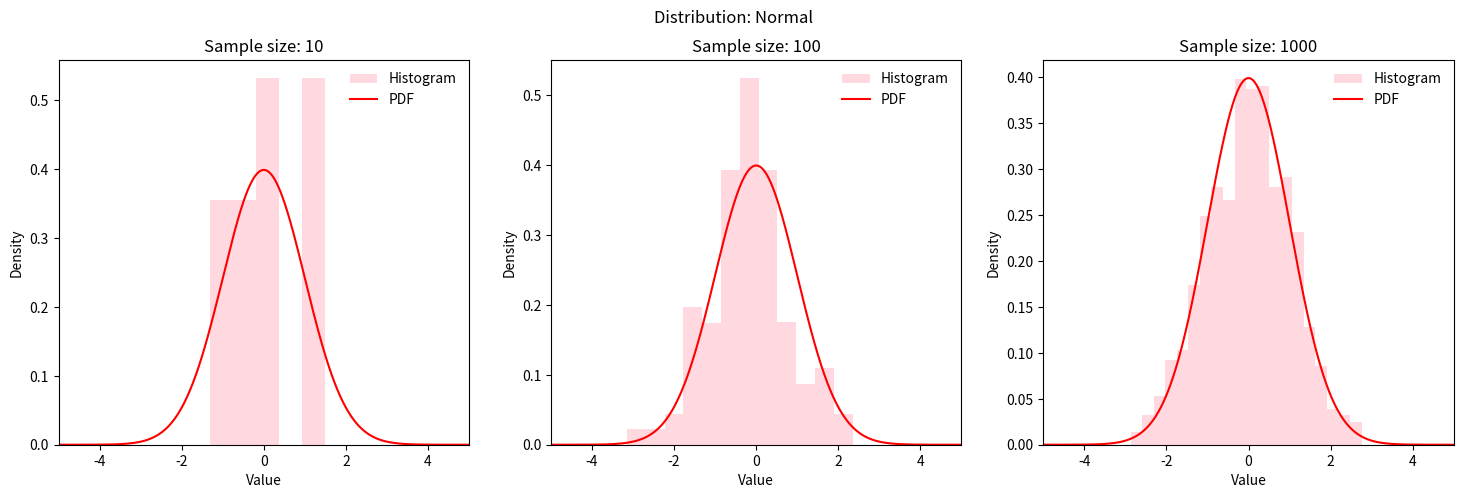
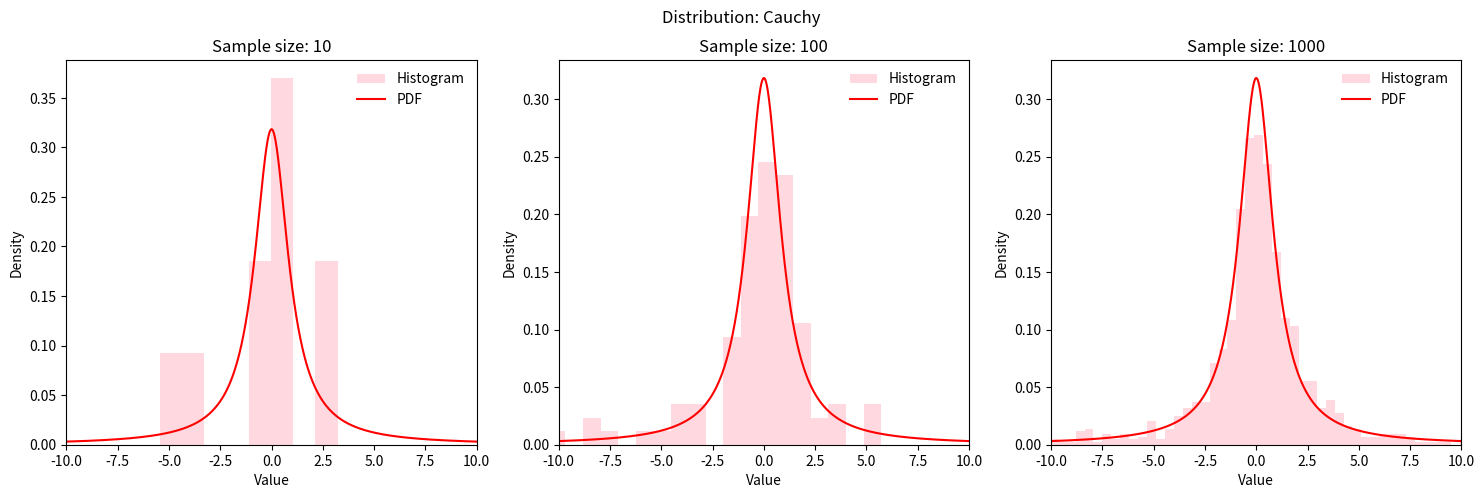
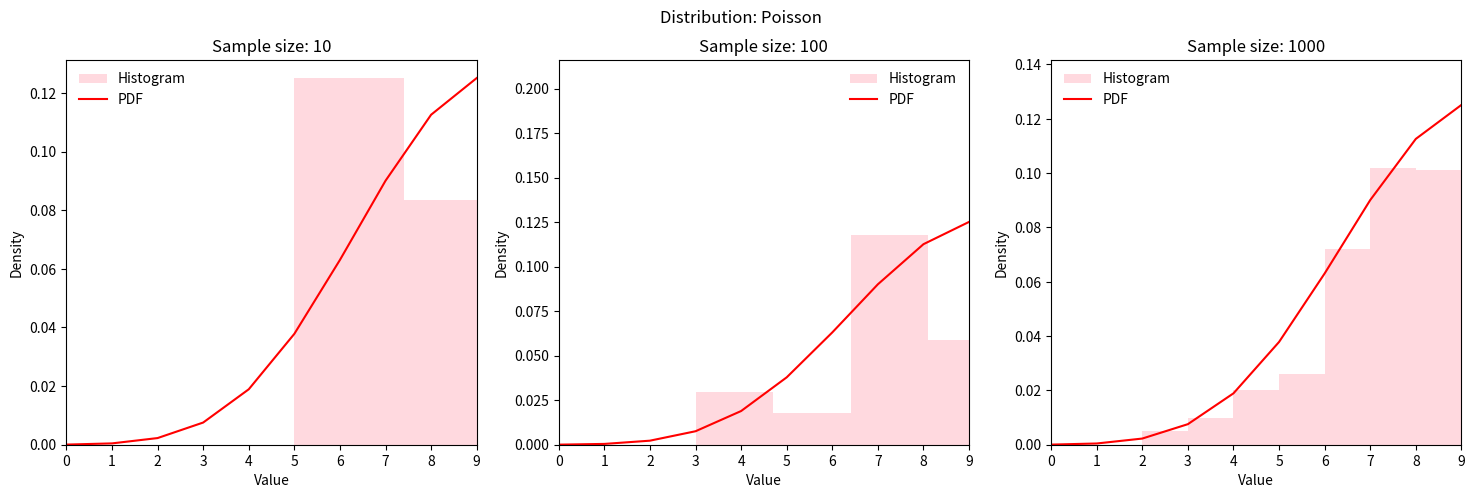
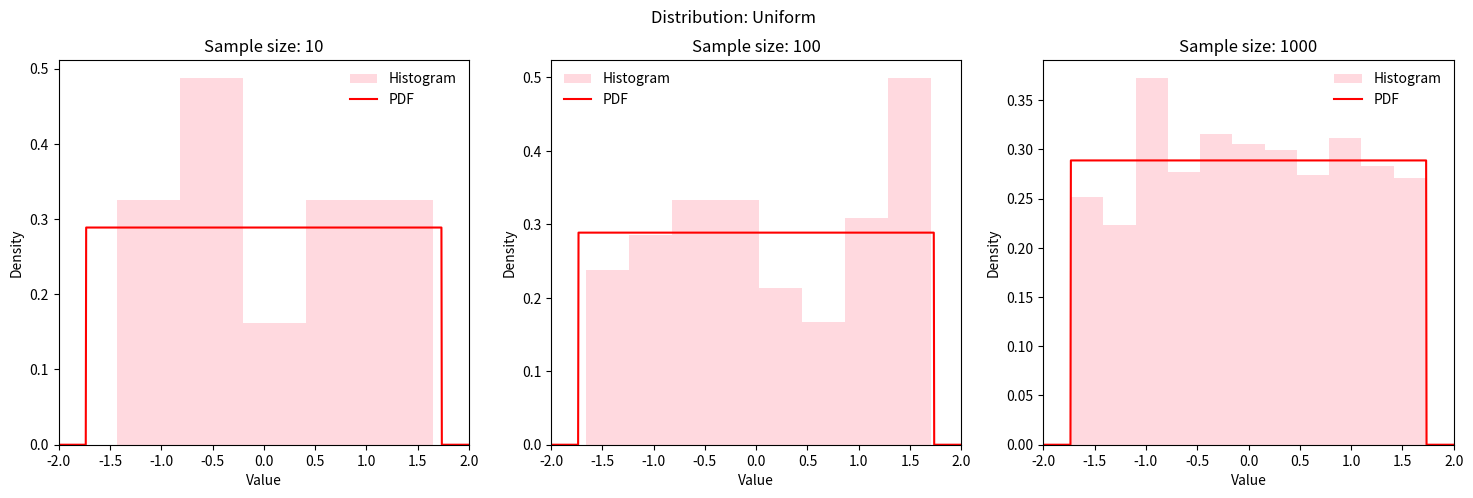

Write the Python code that produced these figures, in order.
import numpy as np
import matplotlib.pyplot as plt
import pandas as pd
from scipy.stats import cauchy, norm, poisson, uniform

# define sample sizes
sample_sizes = [10, 100, 1000]

# define distributions
DISTRIBUTIONS = {
    "Normal": {
        "generator": norm.rvs,
        "density": norm.pdf,
        "x_values": np.linspace(-5, 5, 1000)
    },
    "Cauchy": {
        "generator": cauchy.rvs,
        "density": cauchy.pdf,
        "x_values": np.linspace(-10, 10, 1000)
    },
    "Poisson": {
        "generator": lambda size: poisson.rvs(mu=10, size=size),
        "density": lambda x: poisson.pmf(x, mu=10),
        "x_values": np.arange(0, 10)
    },
    "Uniform": {
        "generator": lambda size: uniform.rvs(loc=-np.sqrt(3), scale=2 * np.sqrt(3), size=size),
        "density": lambda x: uniform.pdf(x, loc=-np.sqrt(3), scale=2 * np.sqrt(3)),
        "x_values": np.linspace(-2, 2, 1000)
    }
}

# generate and plot histograms
for name, dist in DISTRIBUTIONS.items():
    fig, axes = plt.subplots(1, 3, figsize=(18, 5))
    fig.suptitle(f"Distribution: {name}")

    for i, size in enumerate(sample_sizes):
        samples = dist["generator"](size=size)
        x_vals = dist["x_values"]
        density_vals = dist["density"](x_vals)

        axes[i].hist(samples, bins='auto', density=True, alpha=0.6, color='pink', label='Histogram')
        axes[i].plot(x_vals, density_vals, 'r-', label='PDF')

        axes[i].set_title(f"Sample size: {size}")
        axes[i].legend(loc='best', frameon=False)
        axes[i].set_xlim([x_vals[0], x_vals[-1]])
        axes[i].set_xlabel("Value")
        axes[i].set_ylabel("Density")

    plt.show()

# statistics
repeats = 1000
results = []


def compute_statistics(samples):
    return np.mean(samples), np.median(samples), (np.quantile(samples, 0.25) + np.quantile(samples, 0.75)) / 2


for name, dist in DISTRIBUTIONS.items():
    for size in sample_sizes:
        means, medians, z_qs = [], [], []

        for _ in range(repeats):
            samples = dist["generator"](size=size)
            mean, median, z_q = compute_statistics(samples)
            means.append(mean)
            medians.append(median)
            z_qs.append(z_q)

        results.append([
            name, size, np.mean(means), np.mean(medians), np.mean(z_qs),
            np.mean(np.square(means)), np.mean(np.square(medians)), np.mean(np.square(z_qs)), np.var(means)
        ])


df = pd.DataFrame(results, columns=[
    "Distribution", "Sample Size", "Mean", "Median", "z_q",
    "Mean²", "Median²", "z_q²", "Variance"
])
print(df.to_string(index=False))
